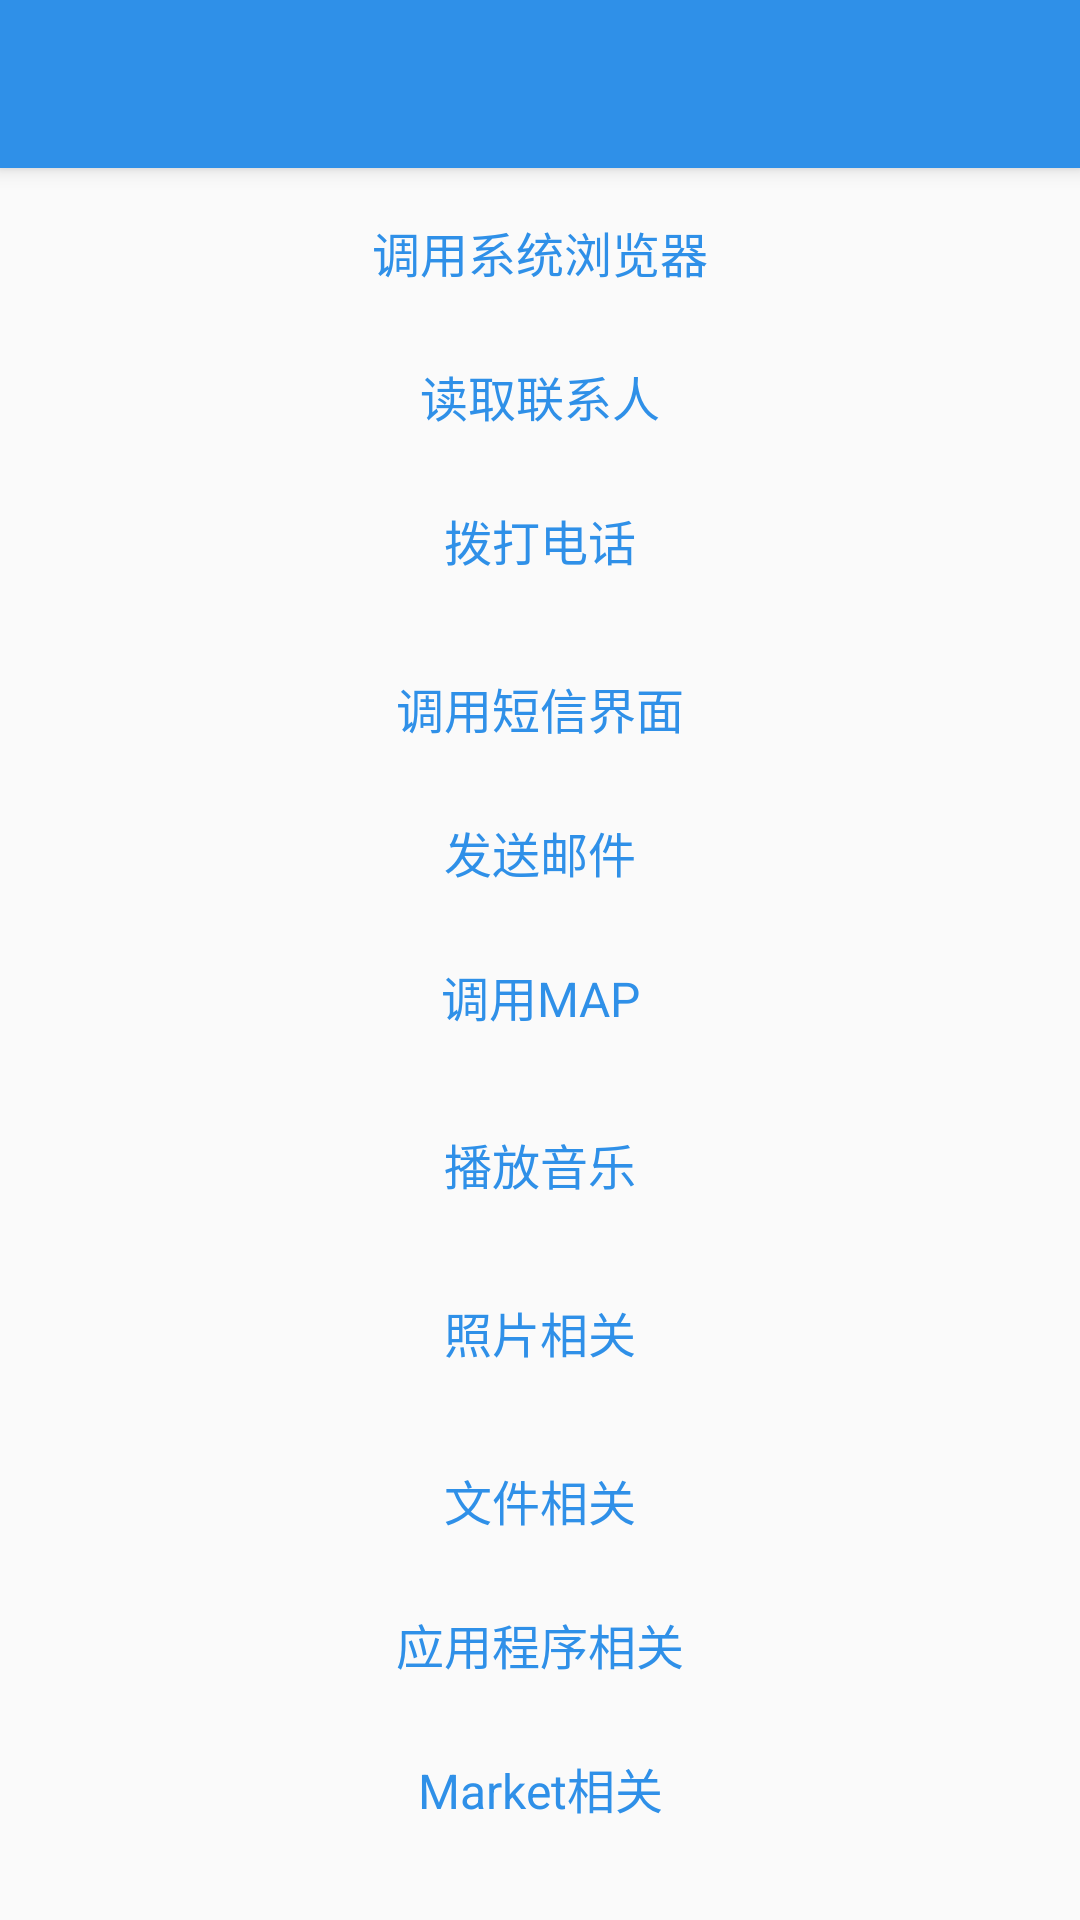

The Android layout XML behind this screen, and the referenced resources:
<!-- AndroidManifest.xml: application theme CustomToolbarTheme -->
<!-- res/layout/activity_intent.xml -->
<LinearLayout xmlns:android="http://schemas.android.com/apk/res/android"
    xmlns:tools="http://schemas.android.com/tools" android:layout_width="match_parent"
    android:layout_height="match_parent"
    android:orientation="vertical"
    tools:context="com.journey.activity.IntentA">

    <android.support.v7.widget.Toolbar
        xmlns:app="http://schemas.android.com/apk/res-auto"
        style="@style/my_toolbar"
        android:id="@id/my_toolbar"
        app:theme="@style/ThemeOverlay.AppCompat.Dark.ActionBar"
        app:popupTheme="@style/ThemeOverlay.AppCompat.Light"/>

    <ScrollView
        android:layout_width="match_parent"
        android:layout_height="match_parent">

    <LinearLayout
        android:layout_width="match_parent"
        android:layout_height="wrap_content"
        android:orientation="vertical"
        android:gravity="center_horizontal"
        >

        <TextView
            android:id="@id/intent_browser"
            android:text="@string/intent_browser"
            style="@style/module_tv_item"
            android:layout_marginTop="@dimen/space_8"/>
        <TextView
            android:id="@id/intent_contacts"
            android:text="@string/intent_contacts"
            style="@style/module_tv_item"/>
        <TextView
            android:id="@id/intent_telephone"
            android:text="@string/intent_telephone"
            style="@style/module_tv_item"/>
        <TextView
            android:id="@id/intent_sms"
            android:text="@string/intent_sms"
            style="@style/module_tv_item"
            android:layout_marginTop="@dimen/space_8"/>
        <TextView
            android:id="@id/intent_email"
            android:text="@string/intent_email"
            style="@style/module_tv_item"/>
        <TextView
            android:id="@id/intent_map"
            android:text="@string/intent_map"
            style="@style/module_tv_item"/>
        <TextView
            android:id="@id/intent_music"
            android:text="@string/intent_music"
            style="@style/module_tv_item"
            android:layout_marginTop="@dimen/space_8"/>
        <TextView
            android:id="@id/intent_camera"
            android:text="@string/intent_camera"
            style="@style/module_tv_item"
            android:layout_marginTop="@dimen/space_8"/>
        <TextView
            android:id="@id/intent_file"
            android:text="@string/intent_file"
            style="@style/module_tv_item"
            android:layout_marginTop="@dimen/space_8"/>
        <TextView
            android:id="@id/intent_app"
            android:text="@string/intent_app"
            style="@style/module_tv_item"/>
        <TextView
            android:id="@id/intent_market"
            android:text="@string/intent_market"
            style="@style/module_tv_item"/>

    </LinearLayout>

    </ScrollView>
</LinearLayout>
<!-- resources referenced by this layout -->
<resources>
  <dimen name="space_8">8dp</dimen>
  <string name="intent_app">应用程序相关</string>
  <string name="intent_browser">调用系统浏览器</string>
  <string name="intent_camera">照片相关</string>
  <string name="intent_contacts">读取联系人</string>
  <string name="intent_email">发送邮件</string>
  <string name="intent_file">文件相关</string>
  <string name="intent_map">调用MAP</string>
  <string name="intent_market">Market相关</string>
  <string name="intent_music">播放音乐</string>
  <string name="intent_sms">调用短信界面</string>
  <string name="intent_telephone">拨打电话</string>
  <style name="module_tv_item">
          <item name="android:layout_width">200dp</item>
          <item name="android:layout_height">40dp</item>
          <item name="android:textSize">16sp</item>
          <item name="android:textColor">@color/primary_light</item>
          <item name="android:gravity">center</item>
         
          <item name="android:layout_marginBottom">@dimen/space_8</item>
          <item name="android:background">@color/color_white</item>
          <item name="android:clickable">true</item>
          <item name="android:onClick">onClick</item>
      </style>
  <style name="my_toolbar">
          <item name="android:layout_height">wrap_content</item>
          <item name="android:layout_width">match_parent</item>
          <item name="android:elevation">4dp</item> 
          <item name="android:minHeight">?attr/actionBarSize</item>
          <item name="android:background">@color/primary_light</item>
      </style>
  <style name="CustomToolbarTheme" parent="@style/Theme.AppCompat.Light.NoActionBar">
          <item name="android:actionBarStyle">@style/MyActionBar</item>
          <item name="android:colorPrimaryDark">@color/primary_dark</item>
          
          
          <item name="android:colorPrimary">@color/primary</item>
          
          
          <item name="android:colorAccent">@color/accent</item>
  
          <item name="android:editTextColor">@color/primary</item>
          <item name="android:colorControlNormal">@color/primary_dark</item>
          <item name="android:colorControlActivated">@color/primary_light</item>
          <item name="android:colorControlHighlight">@color/primary_light</item>
          <item name="actionMenuTextColor">@color/primary_lighter</item>
          <item name="actionMenuTextAppearance">@style/action_menu_style</item>
          
      </style>
  <color name="primary_light">#ff2f90e8</color>
  <color name="color_white">@color/grey_50</color>
  <style name="MyActionBar" parent="@style/Widget.AppCompat.Light.ActionBar.Solid.Inverse">
          <item name="android:background">@color/primary</item>
          
          <item name="background">@color/primary</item>
      </style>
  <color name="primary_dark">@color/light_blue_900</color>
  <color name="primary">#256db0</color>
  <color name="accent">#F44336</color>
  <color name="primary_lighter">@color/light_blue_300</color>
  <style name="action_menu_style">
          <item name="android:textSize">@dimen/medium_text_size</item>
      </style>
  <color name="grey_50">#fafafa</color>
  <color name="light_blue_900">#01579b</color>
  <color name="light_blue_300">#4fc3f7</color>
  <dimen name="medium_text_size">18sp</dimen>
</resources>
